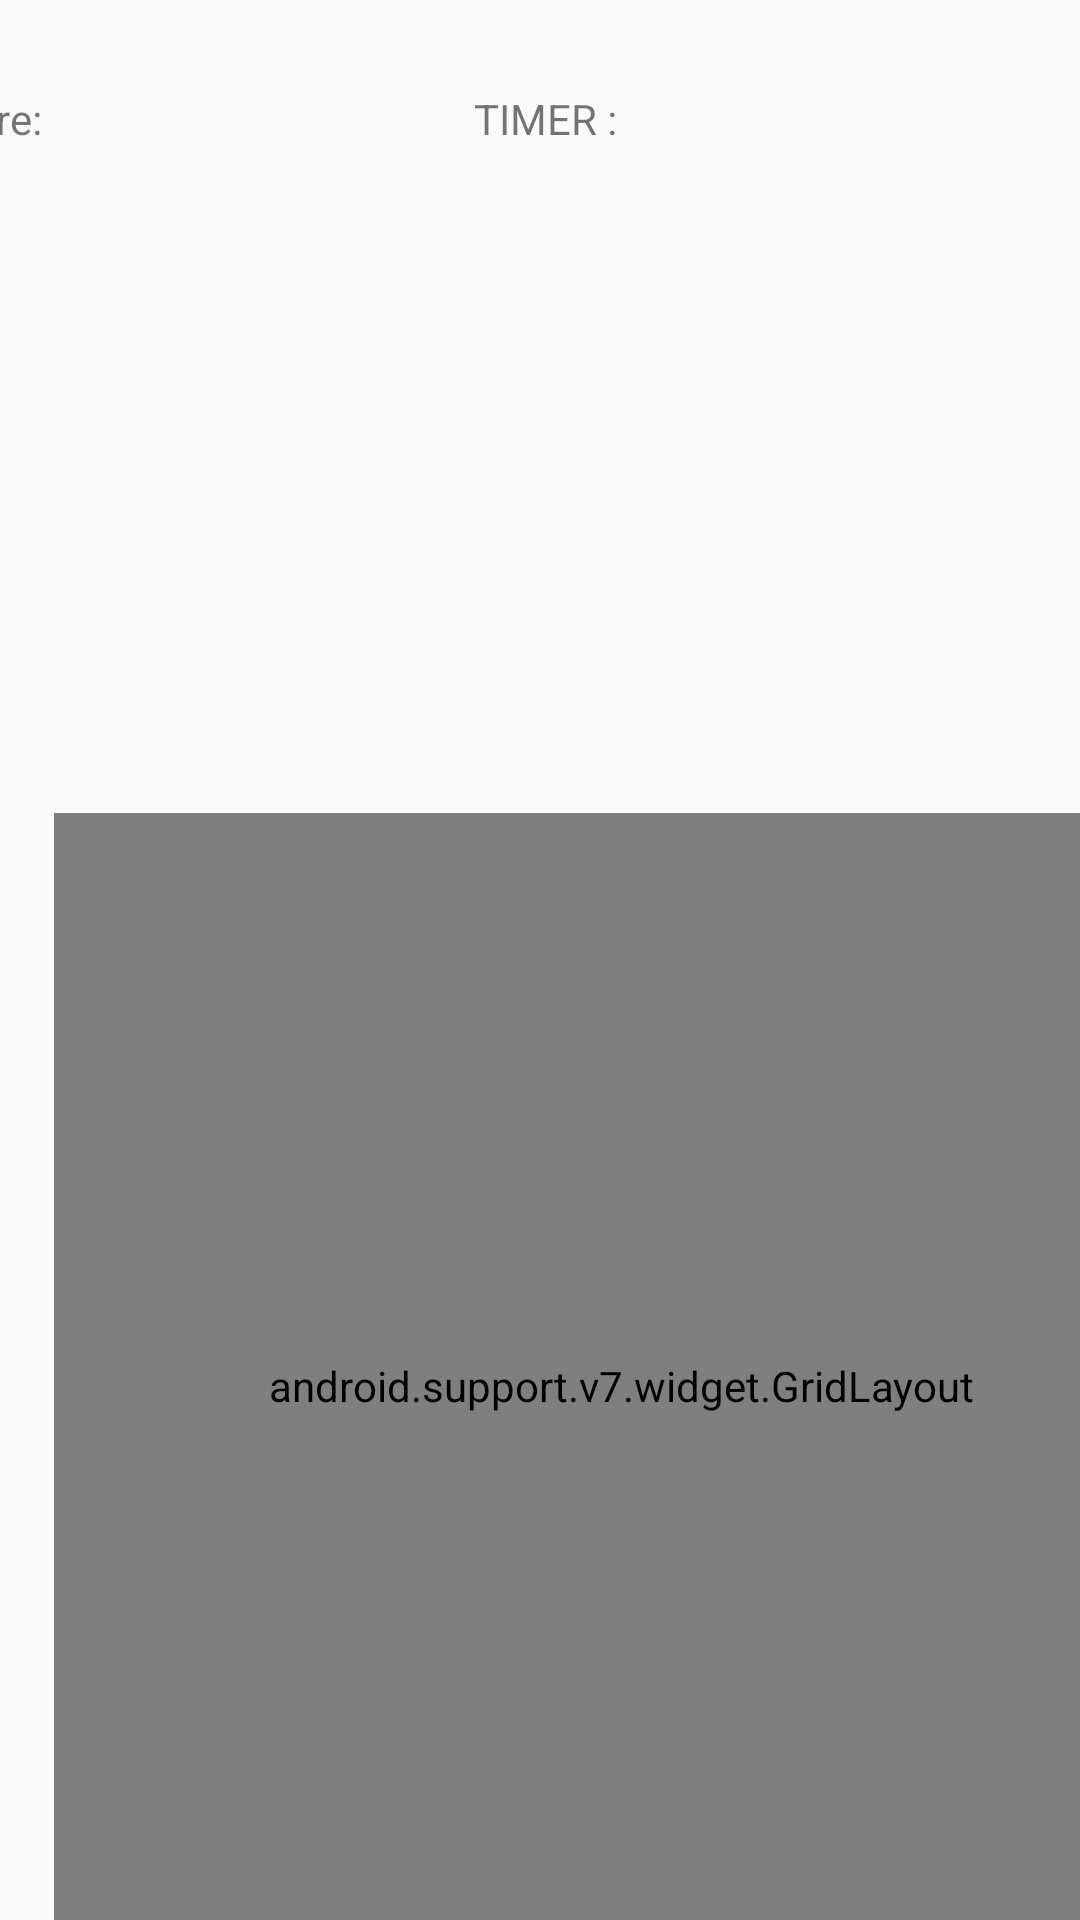

Android layout source for this screen:
<!-- AndroidManifest.xml: application theme Theme.THENKOKSHENG -->
<!-- res/layout/level3.xml -->
<?xml version="1.0" encoding="utf-8"?>
<android.support.constraint.ConstraintLayout xmlns:android="http://schemas.android.com/apk/res/android"
    xmlns:app="http://schemas.android.com/apk/res-auto"
    xmlns:tools="http://schemas.android.com/tools"
    android:layout_width="match_parent"
    android:layout_height="match_parent"
    tools:context=".MainActivity">


    <LinearLayout
        android:id="@+id/linearLayout4"
        android:layout_width="410dp"
        android:layout_height="137dp"
        android:layout_marginTop="30dp"
        android:layout_marginEnd="1dp"
        android:orientation="horizontal"
        app:layout_constraintEnd_toEndOf="parent"
        app:layout_constraintStart_toStartOf="parent"
        app:layout_constraintTop_toTopOf="parent">

        <TextView
            android:id="@+id/score"
            android:layout_width="170dp"
            android:layout_height="match_parent"
            android:layout_weight="1"
            android:text="Score:" />

        <TextView
            android:id="@+id/timer"
            android:layout_width="214dp"
            android:layout_height="match_parent"
            android:layout_weight="1"
            android:text="TIMER :" />
    </LinearLayout>

    <android.support.v7.widget.GridLayout
        android:id="@+id/gridlayout"
        android:layout_width="378dp"
        android:layout_height="382dp"
        android:layout_marginStart="18dp"
        android:layout_marginTop="104dp"
        android:layout_marginEnd="16dp"
        app:columnCount="4"
        app:layout_constraintEnd_toEndOf="parent"
        app:layout_constraintHorizontal_bias="0.0"
        app:layout_constraintStart_toStartOf="parent"
        app:layout_constraintTop_toBottomOf="@+id/linearLayout4"
        app:rowCount="4">

        <Button
            android:id="@+id/button1"
            android:layout_width="wrap_content"
            android:layout_height="90dp"
            android:text="1" />

        <Button
            android:id="@+id/button2"
            android:layout_width="wrap_content"
            android:layout_height="90dp"
            android:text="1" />

        <Button
            android:id="@+id/button3"
            android:layout_width="wrap_content"
            android:layout_height="90dp"
            android:text="1" />

        <Button
            android:id="@+id/button4"
            android:layout_width="wrap_content"
            android:layout_height="90dp"
            android:text="1" />

        <Button
            android:id="@+id/button5"
            android:layout_width="wrap_content"
            android:layout_height="90dp"
            android:text="1" />

        <Button
            android:id="@+id/button6"
            android:layout_width="wrap_content"
            android:layout_height="90dp"
            android:text="1" />

        <Button
            android:id="@+id/button7"
            android:layout_width="wrap_content"
            android:layout_height="90dp"
            android:text="1" />

        <Button
            android:id="@+id/button8"
            android:layout_width="wrap_content"
            android:layout_height="90dp"
            android:text="1" />

        <Button
            android:id="@+id/button9"
            android:layout_width="wrap_content"
            android:layout_height="90dp"
            android:text="1" />

        <Button
            android:id="@+id/button10"
            android:layout_width="wrap_content"
            android:layout_height="90dp"
            android:text="1" />

        <Button
            android:id="@+id/button11"
            android:layout_width="wrap_content"
            android:layout_height="90dp"
            android:text="1" />

        <Button
            android:id="@+id/button12"
            android:layout_width="wrap_content"
            android:layout_height="90dp"
            android:text="1" />

        <Button
            android:id="@+id/button13"
            android:layout_width="wrap_content"
            android:layout_height="90dp"
            android:text="1" />

        <Button
            android:id="@+id/button14"
            android:layout_width="wrap_content"
            android:layout_height="90dp"
            android:text="1" />

        <Button
            android:id="@+id/button15"
            android:layout_width="wrap_content"
            android:layout_height="90dp"
            android:text="1" />

        <Button
            android:id="@+id/button16"
            android:layout_width="wrap_content"
            android:layout_height="90dp"
            android:text="1" />
    </android.support.v7.widget.GridLayout>
</android.support.constraint.ConstraintLayout>
<!-- resources referenced by this layout -->
<resources>
  <style name="Theme.THENKOKSHENG" parent="Theme.AppCompat.Light.DarkActionBar">
          
          <item name="colorPrimary">@color/purple_500</item>
          <item name="colorPrimaryDark">@color/purple_700</item>
          <item name="colorAccent">@color/teal_200</item>
          
      </style>
  <!-- not gathered from this repository: default colours our renderer supplied (Android Studio template values) -->
  <color name="purple_500">#FF6200EE</color>
  <color name="purple_700">#FF3700B3</color>
  <color name="teal_200">#FF03DAC5</color>
</resources>
